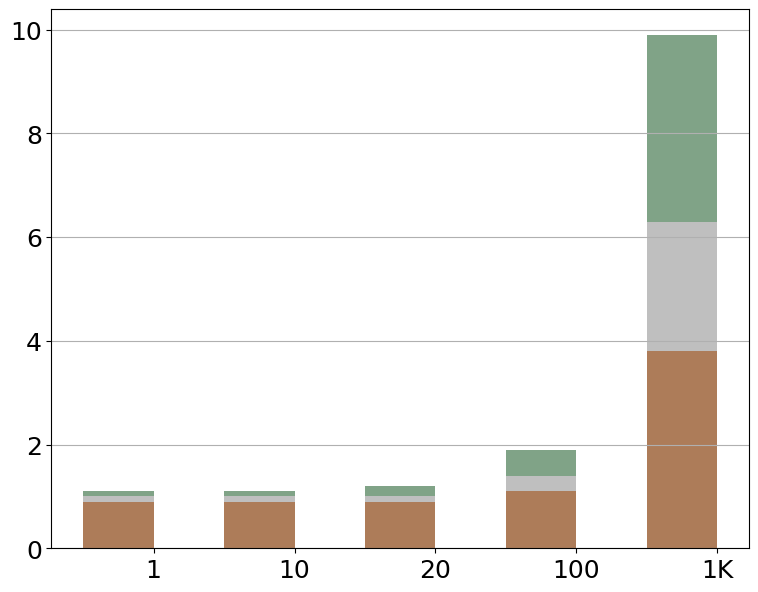

Python code for this plot: (Note: this script raises an exception after producing the figure.)
import matplotlib.pyplot as plt
import pandas as pd

raw_data = {'x_label': ['1', '10', '20', '100', '1K'],  # Number groups
            'y1_label': [0.9, 0.9, 0.9, 1.1, 3.8],  # Collective Aggregation Verification
            'y2_label': [0.1, 0.1, 0.1, 0.3, 2.5],  # Key Switching Proofs
            'y3_label': [0.1, 0.1, 0.2, 0.5, 3.6]}  # Key Switching Verification

font = {'family': 'Bitstream Vera Sans',
        'size': 18}

plt.rc('font', **font)

df = pd.DataFrame(raw_data, raw_data['x_label'])

# Create the general plot and the "subplots" i.e. the bars
f, ax1 = plt.subplots(1, figsize=(9, 7))

# Set the bar width
bar_width = 0.5

# Positions of the left bar-boundaries
bar_l = [i + 1 for i in range(len(df['y1_label']))]

# Positions of the x-axis ticks (center of the bars as bar labels)
tick_pos = [i + (bar_width / 2) for i in bar_l]

# Container of all bars
bars = []
# Create a bar plot, in position bar_l
bars.append(ax1.bar(bar_l,
                    # using the y1_label data
                    df['y1_label'],
                    # set the width
                    width=bar_width,
                    label='Collective Aggr. Verif.',
                    # with alpha 0.7
                    alpha=0.7,
                    # with color
                    color='#8B4513'))

# Create a bar plot, in position bar_l
bars.append(ax1.bar(bar_l,
                    # using the y2_label data
                    df['y2_label'],
                    # set the width
                    width=bar_width,
                    # with y1_label on the bottom
                    bottom=df['y1_label'],
                    label='Key Switching Proof',
                    # with alpha 0.5
                    alpha=0.5,
                    # with color
                    color='#808080'))

# Create a bar plot, in position bar_l
bars.append(ax1.bar(bar_l,
                    # using the y3_label data
                    df['y3_label'],
                    # set the width
                    width=bar_width,
                    # with y1_label and y2_label on the bottom
                    bottom=[i + j for i, j in zip(df['y1_label'], df['y2_label'])],
                    label='Key Switching Verif.',
                    # with alpha 0.6
                    alpha=0.6,
                    # with color
                    color='#2C6638'))

# Set the x ticks with names
plt.xticks(tick_pos, df['x_label'])
ax1.yaxis.grid(True)

# Labelling
height = [0, 0, 0, 0, 0]
for rects in bars:
    i = 0
    for rect in rects:
        height[i] += rect.get_height()
        i += 1

ax1.text(tick_pos[0] - 0.16, height[0] + height[0] / 8, str(df['y3_label'][0]), color='#2C6638', fontweight='bold')
ax1.text(tick_pos[1] - 0.16, height[1] + height[1] / 8, str(df['y3_label'][1]), color='#2C6638', fontweight='bold')
ax1.text(tick_pos[2] - 0.16, height[2] + height[2] / 8, str(df['y3_label'][2]), color='#2C6638', fontweight='bold')
ax1.text(tick_pos[3] - 0.14, height[3] + height[3] / 8, str(df['y3_label'][3]), color='#2C6638', fontweight='bold')
ax1.text(tick_pos[4] - 0.16, height[4] - 2, str(df['y3_label'][4]), color='black', fontweight='bold')

ax1.text(tick_pos[0] - 0.16, height[0] - height[0] / 1.2, str(df['y1_label'][0]), color='black', fontweight='bold')
ax1.text(tick_pos[1] - 0.16, height[1] - height[1] / 1.2, str(df['y1_label'][1]), color='black', fontweight='bold')
ax1.text(tick_pos[2] - 0.16, height[2] - height[2] / 1.2, str(df['y1_label'][2]), color='black', fontweight='bold')
ax1.text(tick_pos[3] - 0.16, height[3] - height[3] / 1.2, str(df['y1_label'][3]), color='black', fontweight='bold')
ax1.text(tick_pos[4] - 0.16, height[4] - height[4] / 1.2, str(df['y1_label'][4]), color='black', fontweight='bold')

ax1.text(tick_pos[0] + 0.3, height[0] - height[0] / 4, str(df['y2_label'][0]), color='#808080', fontweight='bold')
ax1.text(tick_pos[1] + 0.3, height[1] - height[1] / 4, str(df['y2_label'][1]), color='#808080', fontweight='bold')
ax1.text(tick_pos[2] + 0.3, height[2] - height[2] / 4, str(df['y2_label'][2]), color='#808080', fontweight='bold')
ax1.text(tick_pos[3] + 0.3, height[3] - height[3] / 2.7, str(df['y2_label'][3]), color='#808080', fontweight='bold')
ax1.text(tick_pos[4] - 0.16, height[4] - height[4] / 2, str(df['y2_label'][4]), color='black', fontweight='bold')

# Set the label and legends
ax1.set_ylabel("Runtime (s)", fontsize=22)
ax1.set_xlabel("Number of groups", fontsize=22)
plt.legend(loc='upper left')

labels = [item.get_text() for item in ax1.get_yticklabels()]

ax1.tick_params(axis='x', labelsize=22)
ax1.tick_params(axis='y', labelsize=22)

# Set a buffer around the edge
plt.xlim([min(tick_pos) - bar_width, max(tick_pos) + bar_width + 0.2])

plt.savefig('proof_vary_num_groups.pdf', format='pdf')
